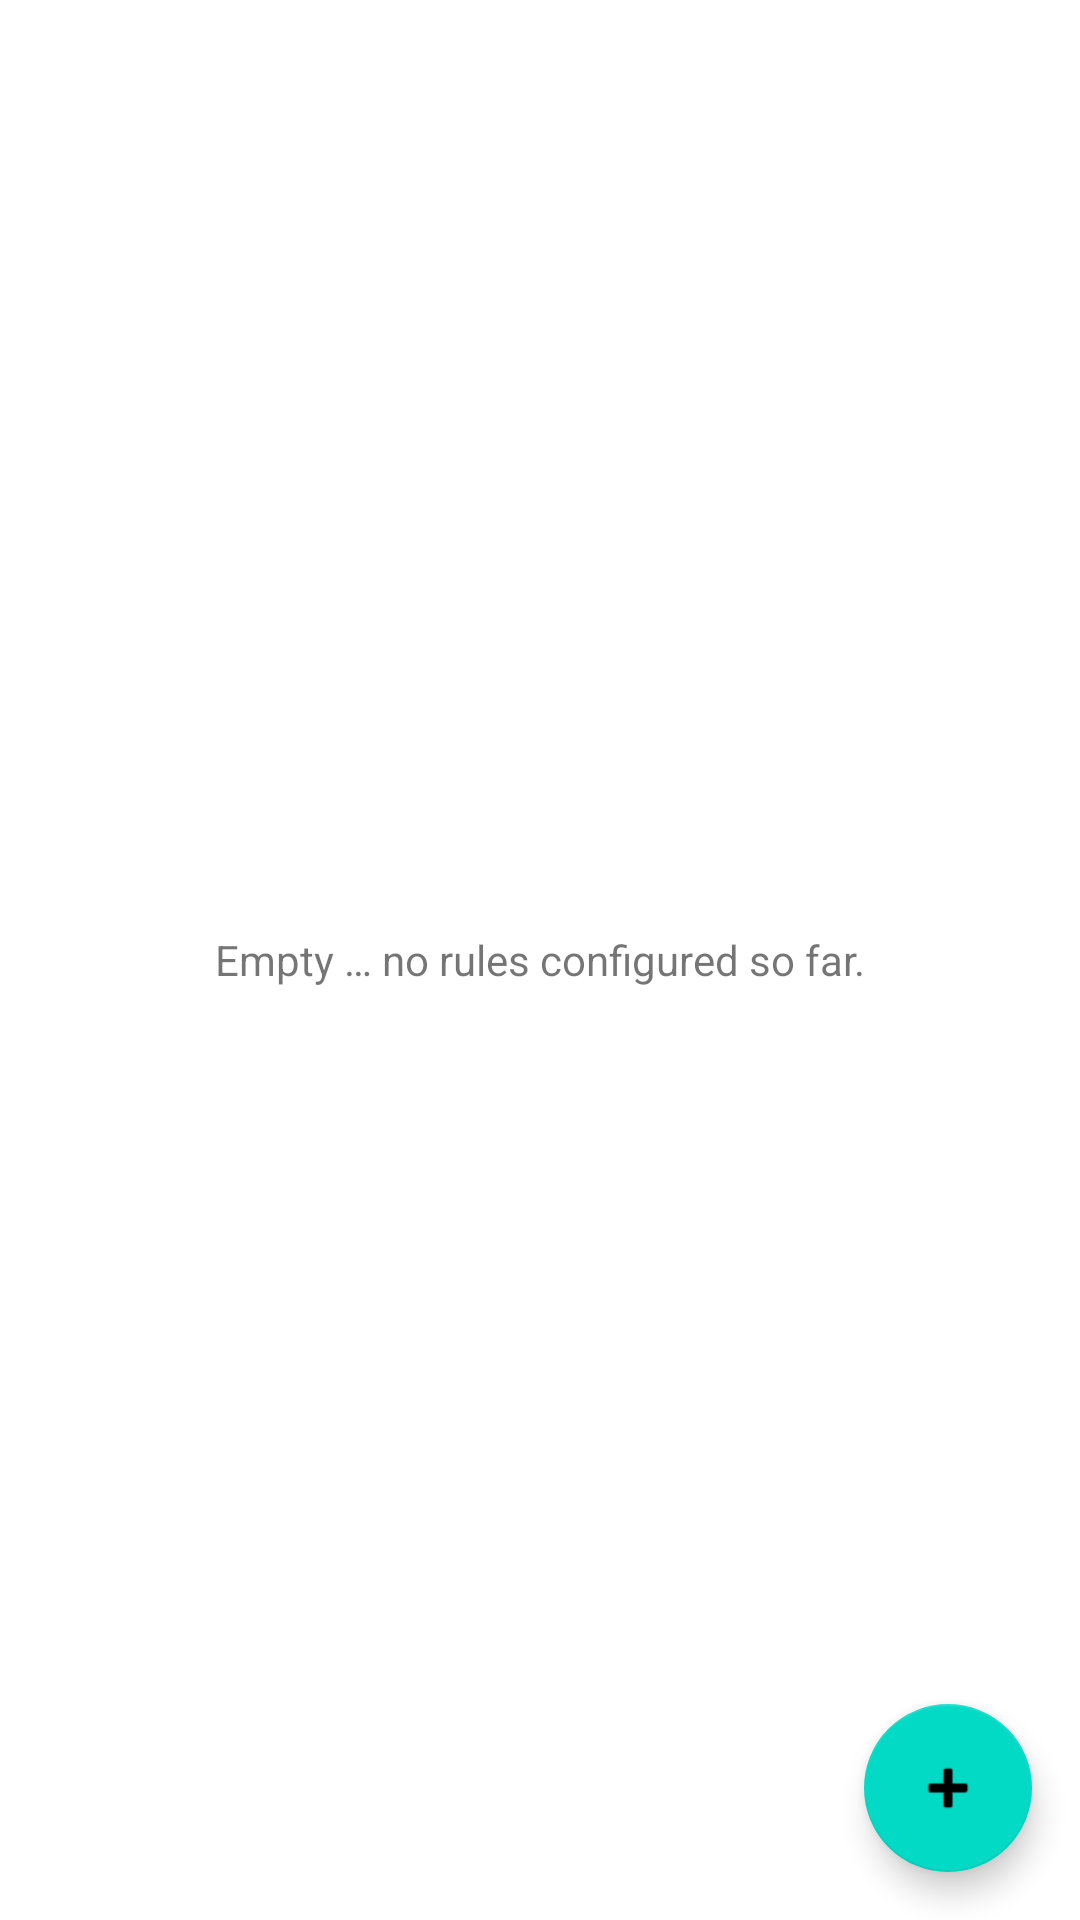

Layout XML and referenced resources for this Android screen:
<!-- AndroidManifest.xml: activity theme Theme.AdAid.NoActionBar -->
<!-- res/layout/activity_main.xml -->
<?xml version="1.0" encoding="utf-8"?>
<androidx.coordinatorlayout.widget.CoordinatorLayout xmlns:android="http://schemas.android.com/apk/res/android"
    xmlns:app="http://schemas.android.com/apk/res-auto"
    xmlns:tools="http://schemas.android.com/tools"
    android:id="@+id/layoutContainer"
    android:layout_width="match_parent"
    android:layout_height="match_parent"
    tools:context=".gui.main.MainActivity">

    <TextView
        android:id="@+id/empty_view"
        android:layout_width="match_parent"
        android:layout_height="match_parent"
        android:text="@string/rule_empty_view_text"
        android:gravity="center"
        app:layout_constraintBottom_toBottomOf="parent"
        app:layout_constraintEnd_toEndOf="parent"
        app:layout_constraintStart_toStartOf="parent"
        app:layout_constraintTop_toBottomOf="parent"
        tools:visibility="gone" />

    <androidx.recyclerview.widget.RecyclerView
        android:id="@+id/recyclerView"
        android:layout_width="match_parent"
        android:layout_height="match_parent"
        android:clipToPadding="false"
        android:paddingBottom="@dimen/fab_offset_height"
        tools:listitem="@layout/recyclerview_row" />

    <com.google.android.material.floatingactionbutton.FloatingActionButton
        android:id="@+id/fab"
        android:layout_width="wrap_content"
        android:layout_height="wrap_content"
        android:layout_gravity="bottom|end"
        android:layout_marginEnd="@dimen/double_margin"
        android:layout_marginBottom="@dimen/double_margin"
        android:contentDescription="@string/rule_fab_description"
        app:srcCompat="@android:drawable/ic_input_add" />

</androidx.coordinatorlayout.widget.CoordinatorLayout>
<!-- res/layout/recyclerview_row.xml (included above) -->
<?xml version="1.0" encoding="utf-8"?>
<com.google.android.material.card.MaterialCardView xmlns:android="http://schemas.android.com/apk/res/android"
    xmlns:app="http://schemas.android.com/apk/res-auto"
    xmlns:tools="http://schemas.android.com/tools"
    android:layout_width="match_parent"
    android:layout_height="wrap_content"
    android:layout_marginStart="@dimen/normal_margin"
    android:layout_marginTop="@dimen/normal_margin"
    android:layout_marginEnd="@dimen/normal_margin"
    android:clickable="true"
    app:cardCornerRadius="@dimen/card_corner_radius">

    <androidx.constraintlayout.widget.ConstraintLayout
        android:layout_width="match_parent"
        android:layout_height="wrap_content"
        android:padding="30dp">

        <TextView
            android:id="@+id/ruleName"
            android:layout_width="wrap_content"
            android:layout_height="wrap_content"
            android:textSize="20sp"
            app:layout_constraintBottom_toBottomOf="parent"
            app:layout_constraintEnd_toStartOf="@+id/ruleSwitch"
            app:layout_constraintHorizontal_bias="0.0"
            app:layout_constraintStart_toStartOf="parent"
            app:layout_constraintTop_toTopOf="parent"
            tools:text="Sample Rule Name" />

        <com.google.android.material.switchmaterial.SwitchMaterial
            android:id="@+id/ruleSwitch"
            android:layout_width="wrap_content"
            android:layout_height="wrap_content"
            app:layout_constraintBottom_toBottomOf="parent"
            app:layout_constraintEnd_toEndOf="parent"
            app:layout_constraintHorizontal_bias="1.0"
            app:layout_constraintStart_toStartOf="parent"
            app:layout_constraintTop_toTopOf="parent" />

    </androidx.constraintlayout.widget.ConstraintLayout>
</com.google.android.material.card.MaterialCardView>
<!-- resources referenced by this layout -->
<resources>
  <dimen name="card_corner_radius">16dp</dimen>
  <dimen name="double_margin">16dp</dimen>
  <dimen name="normal_margin">8dp</dimen>
  <string name="rule_empty_view_text">Empty … no rules configured so far.</string>
  <string name="rule_fab_description">Add a rule</string>
  <style name="Theme.AdAid.NoActionBar">
          <item name="windowActionBar">false</item>
          <item name="windowNoTitle">true</item>
      </style>
</resources>
